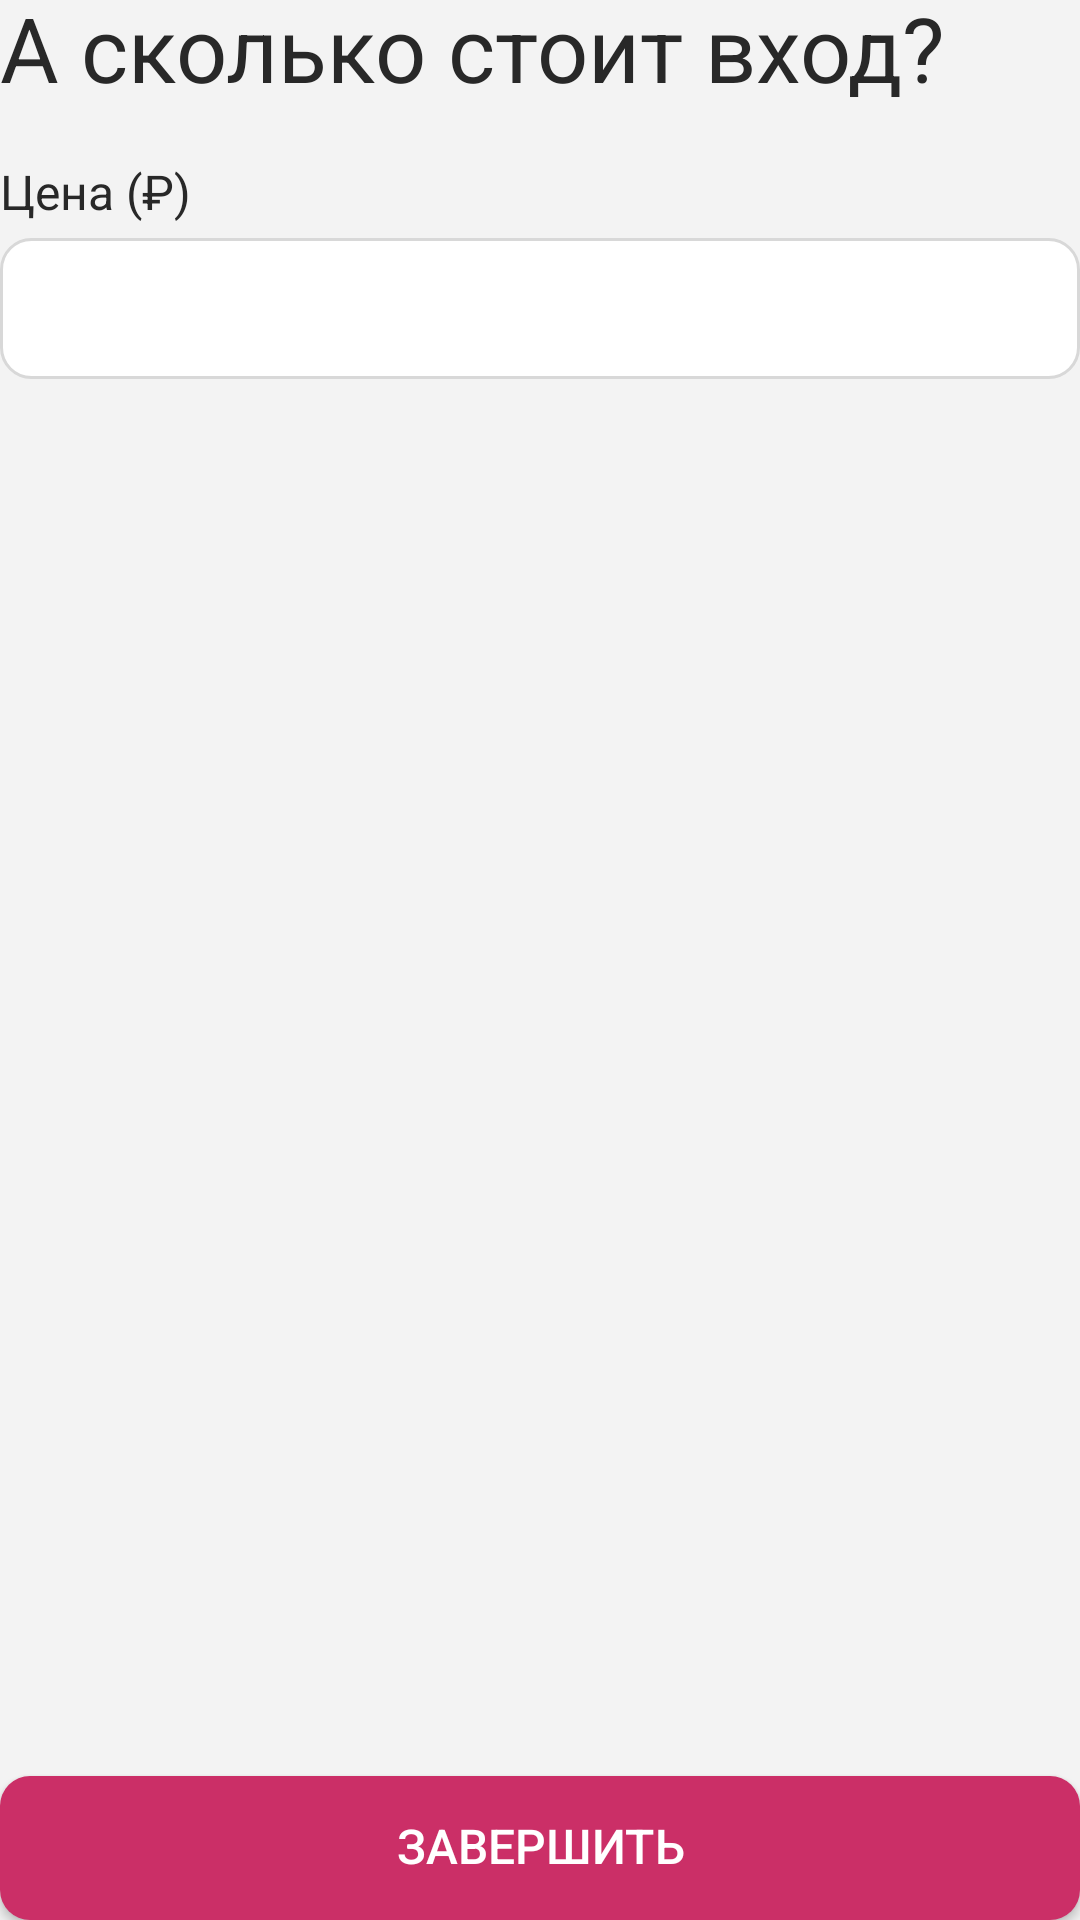

Android layout source for this screen:
<!-- AndroidManifest.xml: application theme Base.Theme.MyParty -->
<!-- res/layout/fragment_add_party5.xml -->
<?xml version="1.0" encoding="utf-8"?>
<androidx.constraintlayout.widget.ConstraintLayout xmlns:android="http://schemas.android.com/apk/res/android"
    xmlns:app="http://schemas.android.com/apk/res-auto"
    xmlns:tools="http://schemas.android.com/tools"
    android:layout_width="match_parent"
    android:layout_height="match_parent"
    android:background="@color/background"
    tools:context=".AddParty.AddParty5Fragment">

    <androidx.constraintlayout.widget.ConstraintLayout
        android:id="@+id/content"
        android:layout_width="match_parent"
        android:layout_height="match_parent">

        <TextView
            android:id="@+id/textView2"
            style="@style/text_bold_30_style"
            android:layout_width="wrap_content"
            android:layout_height="wrap_content"
            android:text="А сколько стоит вход?"
            android:textColor="@color/main_text_color"
            app:layout_constraintStart_toStartOf="parent"
            app:layout_constraintTop_toTopOf="parent" />

        <LinearLayout
            android:layout_width="match_parent"
            android:layout_height="wrap_content"
            android:layout_marginTop="20dp"
            android:orientation="vertical"
            app:layout_constraintStart_toStartOf="parent"
            app:layout_constraintTop_toBottomOf="@+id/textView2">

            <TextView
                style="@style/text_medium_16_style"
                android:layout_width="wrap_content"
                android:layout_height="wrap_content"
                android:text="Цена (₽)"
                android:textColor="@color/main_text_color" />

            <com.google.android.material.textfield.TextInputLayout
                android:id="@+id/container_price"
                android:layout_width="match_parent"
                android:layout_height="wrap_content"
                android:layout_marginBottom="10dp"
                app:boxBackgroundMode="outline"
                app:counterOverflowTextAppearance="@style/helper_text_medium_12_style_over"
                app:counterTextAppearance="@style/helper_text_medium_12_style"
                app:helperTextTextAppearance="@style/helper_text_medium_12_style_over">

                <com.google.android.material.textfield.TextInputEditText
                    android:id="@+id/text_price"
                    style="@style/edit_text_style"
                    android:layout_width="match_parent"
                    android:layout_height="match_parent"
                    android:background="@drawable/edit_text_selector"
                    android:inputType="numberDecimal" />

            </com.google.android.material.textfield.TextInputLayout>

        </LinearLayout>

    </androidx.constraintlayout.widget.ConstraintLayout>

    <ProgressBar
        android:id="@+id/progressBar"
        android:layout_width="wrap_content"
        android:layout_height="wrap_content"
        android:layout_gravity="center"
        android:visibility="gone"
        app:layout_constraintBottom_toTopOf="@+id/btnGoNext"
        app:layout_constraintEnd_toEndOf="parent"
        app:layout_constraintStart_toStartOf="parent"
        app:layout_constraintTop_toTopOf="parent" />

    <Button
        android:id="@+id/btnGoNext"
        style="@style/button_main_style"
        android:layout_width="match_parent"
        android:layout_height="wrap_content"
        android:background="@drawable/button_main_color_selector"
        android:text="Завершить"
        app:layout_constraintBottom_toBottomOf="parent"
        app:layout_constraintEnd_toEndOf="parent"
        app:layout_constraintStart_toStartOf="parent" />

</androidx.constraintlayout.widget.ConstraintLayout>
<!-- resources referenced by this layout -->
<resources>
  <color name="background">#F3F3F3</color>
  <color name="main_text_color">#282828</color>
  <!-- drawable edit_text_selector (drawable) -->
  <?xml version="1.0" encoding="utf-8"?>
  <selector xmlns:android="http://schemas.android.com/apk/res/android" >
      <item android:state_focused="false">
          <shape android:shape="rectangle">
              <solid android:color="@color/items_color"/>
              <stroke android:color="@color/stroke_color" android:width="1dp"/>
              <corners android:radius="10dp"/>
          </shape>
      </item>
      <item android:state_focused="true">
          <shape android:shape="rectangle">
              <solid android:color="@color/items_color"/>
              <stroke android:color="@color/main_color" android:width="1dp"/>
              <corners android:radius="10dp"/>
          </shape>
      </item>
  </selector>
  <style name="button_main_style">
          <item name="fontFamily">@font/rubik_medium</item>
          <item name="android:includeFontPadding">false</item>
          <item name="android:paddingVertical">14dp</item>
          <item name="android:paddingHorizontal">8dp</item>
          <item name="textAllCaps">false</item>
          <item name="android:textColor">@color/white</item>
          <item name="android:textSize">16sp</item>
          <item name="android:gravity">center</item>
      </style>
  <style name="edit_text_style">
          <item name="fontFamily">@font/rubik_medium</item>
          <item name="android:includeFontPadding">false</item>
          <item name="android:paddingVertical">14dp</item>
          <item name="android:paddingHorizontal">18dp</item>
          <item name="textAllCaps">false</item>
          <item name="android:textColor">@color/secondary_text_color</item>
          <item name="android:textSize">16sp</item>
          <item name="hintTextColor">@color/hint_color</item>
      </style>
  <style name="helper_text_medium_12_style">
          <item name="fontFamily">@font/rubik_medium</item>
          <item name="android:includeFontPadding">false</item>
          <item name="android:textSize">12sp</item>
          <item name="android:textColor">@color/hint_color</item>
      </style>
  <style name="helper_text_medium_12_style_over">
          <item name="fontFamily">@font/rubik_medium</item>
          <item name="android:includeFontPadding">false</item>
          <item name="android:textSize">12sp</item>
          <item name="android:textColor">@color/main_color</item>
      </style>
  <style name="text_bold_30_style">
          <item name="fontFamily">@font/rubik_bold</item>
          <item name="android:includeFontPadding">false</item>
          <item name="android:textSize">30sp</item>
      </style>
  <style name="text_medium_16_style">
          <item name="fontFamily">@font/rubik_medium</item>
          <item name="android:includeFontPadding">false</item>
          <item name="android:textSize">16sp</item>
      </style>
  <style name="Base.Theme.MyParty" parent="Theme.AppCompat.Light.NoActionBar">
          <item name="colorAccent">@color/main_color</item>
          <item name="android:statusBarColor">@color/background</item>
          <item name="android:navigationBarColor">@color/items_color</item>
          <item name="android:windowLightStatusBar">true</item>
      </style>
  <color name="main_color">#CB2F67</color>
  <color name="pressed_main_button_color">#AE1F53</color>
  <color name="enabled_false_main_button_color">#E56190</color>
  <color name="items_color">#FFFFFF</color>
  <color name="stroke_color">#D8D8D8</color>
  <color name="white">#FFFFFFFF</color>
  <color name="secondary_text_color">#3F3F3F</color>
  <color name="hint_color">#717171</color>
</resources>
